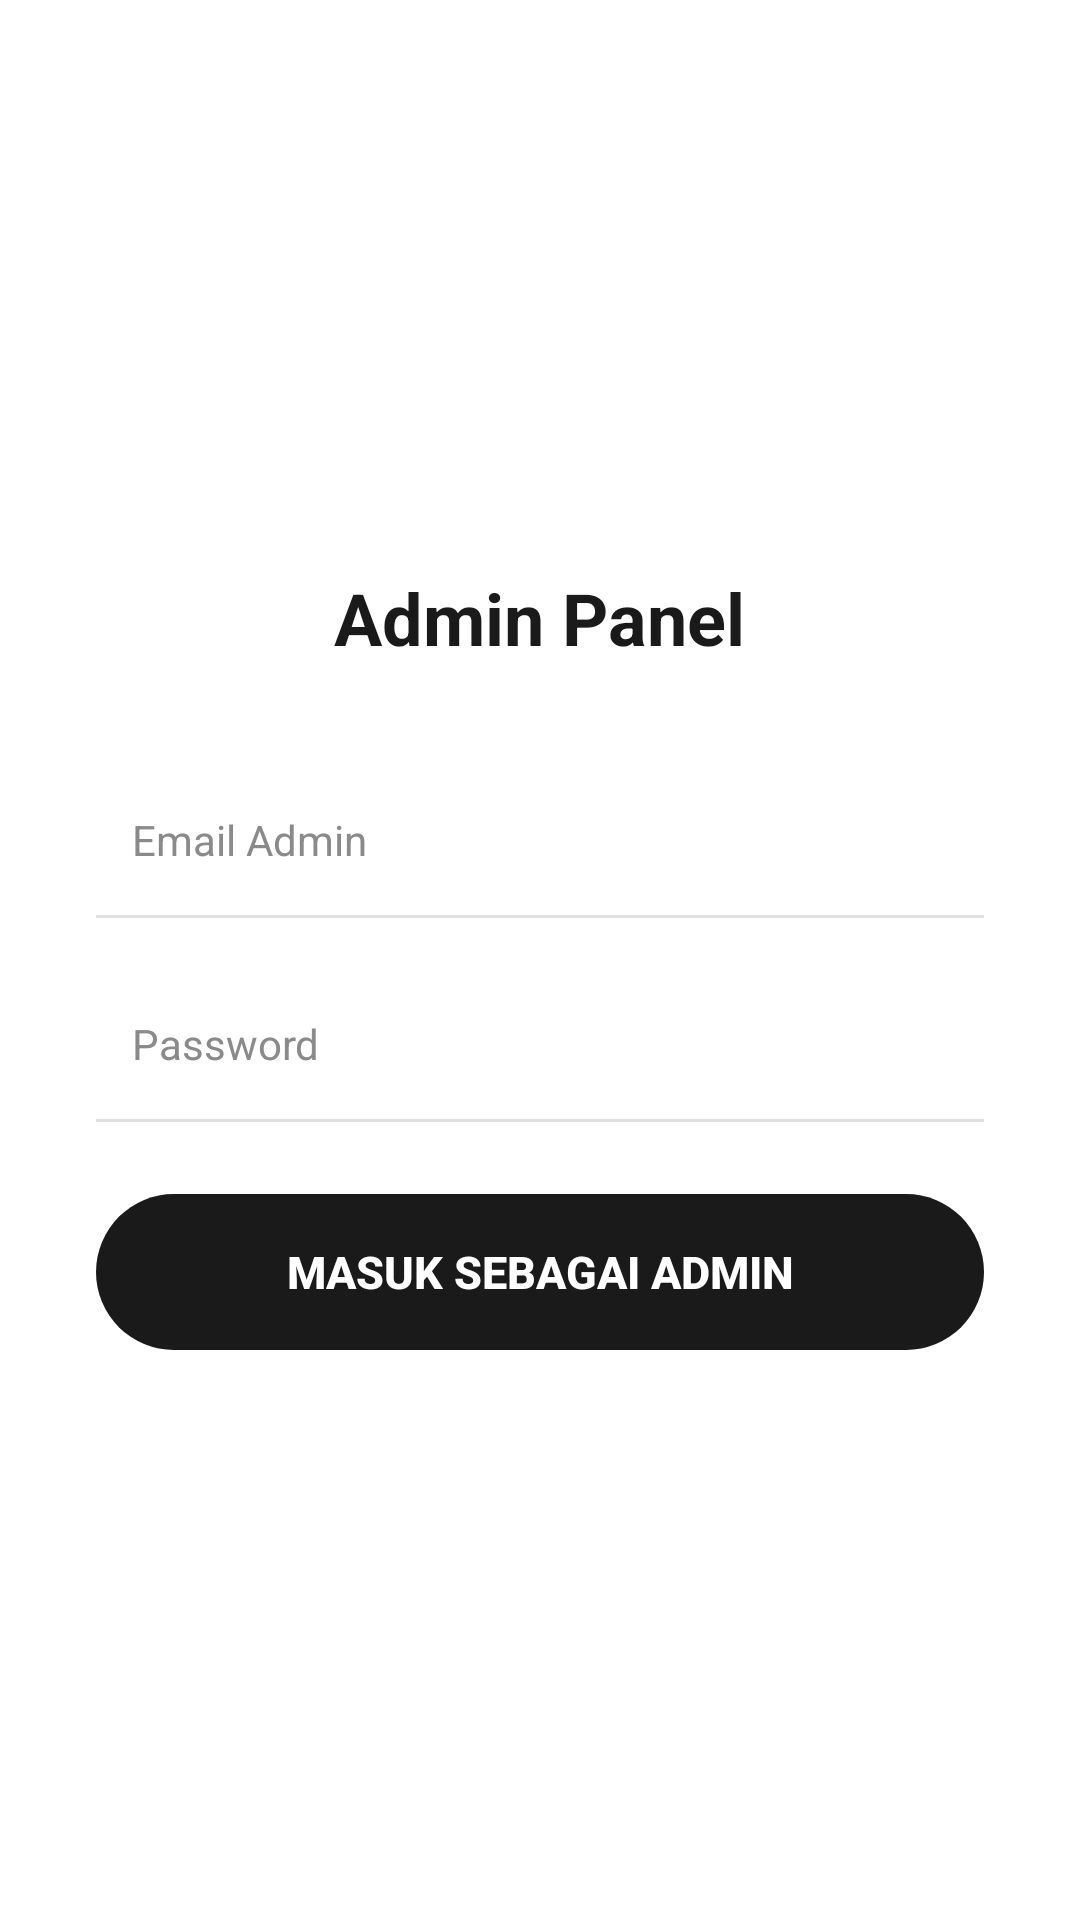

Here is an Android app screen rendered from its layout file. Give the layout XML and the strings, colors and styles it references.
<!-- AndroidManifest.xml: application theme Theme.Circlo -->
<!-- res/layout/activity_admin_login.xml -->
<?xml version="1.0" encoding="utf-8"?>
<LinearLayout xmlns:android="http://schemas.android.com/apk/res/android"
    android:layout_width="match_parent"
    android:layout_height="match_parent"
    android:orientation="vertical"
    android:gravity="center"
    android:padding="32dp"
    android:background="@color/circlo_white">

    <TextView
        android:layout_width="wrap_content"
        android:layout_height="wrap_content"
        android:text="Admin Panel"
        android:textSize="24sp"
        android:textStyle="bold"
        android:textColor="@color/circlo_black"
        android:layout_marginBottom="32dp" />

    <EditText
        android:id="@+id/et_admin_email"
        android:layout_width="match_parent"
        android:layout_height="52dp"
        android:hint="Email Admin"
        android:inputType="textEmailAddress"
        android:background="@drawable/bg_input_field"
        android:paddingHorizontal="12dp"
        android:textSize="14sp"
        android:textColorHint="@color/circlo_gray" />

    <EditText
        android:id="@+id/et_admin_password"
        android:layout_width="match_parent"
        android:layout_height="52dp"
        android:layout_marginTop="16dp"
        android:hint="Password"
        android:inputType="textPassword"
        android:background="@drawable/bg_input_field"
        android:paddingHorizontal="12dp"
        android:textSize="14sp"
        android:textColorHint="@color/circlo_gray" />

    <Button
        android:id="@+id/btn_admin_login"
        android:layout_width="match_parent"
        android:layout_height="52dp"
        android:layout_marginTop="24dp"
        android:text="Masuk sebagai Admin"
        android:textColor="@color/circlo_white"
        android:textSize="15sp"
        android:textStyle="bold"
        android:background="@drawable/bg_button_black"
        android:stateListAnimator="@null" />
</LinearLayout>
<!-- resources referenced by this layout -->
<resources>
  <color name="circlo_black">#1A1A1A</color>
  <color name="circlo_gray">#8A8A8A</color>
  <color name="circlo_white">#FFFFFF</color>
  <!-- drawable bg_button_black (drawable) -->
  <?xml version="1.0" encoding="utf-8"?>
  <shape xmlns:android="http://schemas.android.com/apk/res/android"
      android:shape="rectangle">
      <solid android:color="@color/circlo_black" />
      <corners android:radius="50dp" />
  </shape>
  <!-- drawable bg_input_field (drawable) -->
  <?xml version="1.0" encoding="utf-8"?>
  <layer-list xmlns:android="http://schemas.android.com/apk/res/android">
      <item android:top="-2dp" android:left="-2dp" android:right="-2dp">
          <shape android:shape="rectangle">
              <stroke android:color="@color/circlo_border" android:width="1dp"/>
          </shape>
      </item>
  </layer-list>
  <style name="Theme.Circlo" parent="Theme.MaterialComponents.Light.NoActionBar">
          <item name="colorPrimary">@color/circlo_green</item>
          <item name="colorPrimaryDark">@color/circlo_green_dark</item>
          <item name="colorAccent">@color/circlo_green</item>
      </style>
  <color name="circlo_border">#E0E0E0</color>
  <color name="circlo_green">#1DAF8E</color>
  <color name="circlo_green_dark">#178F74</color>
</resources>
